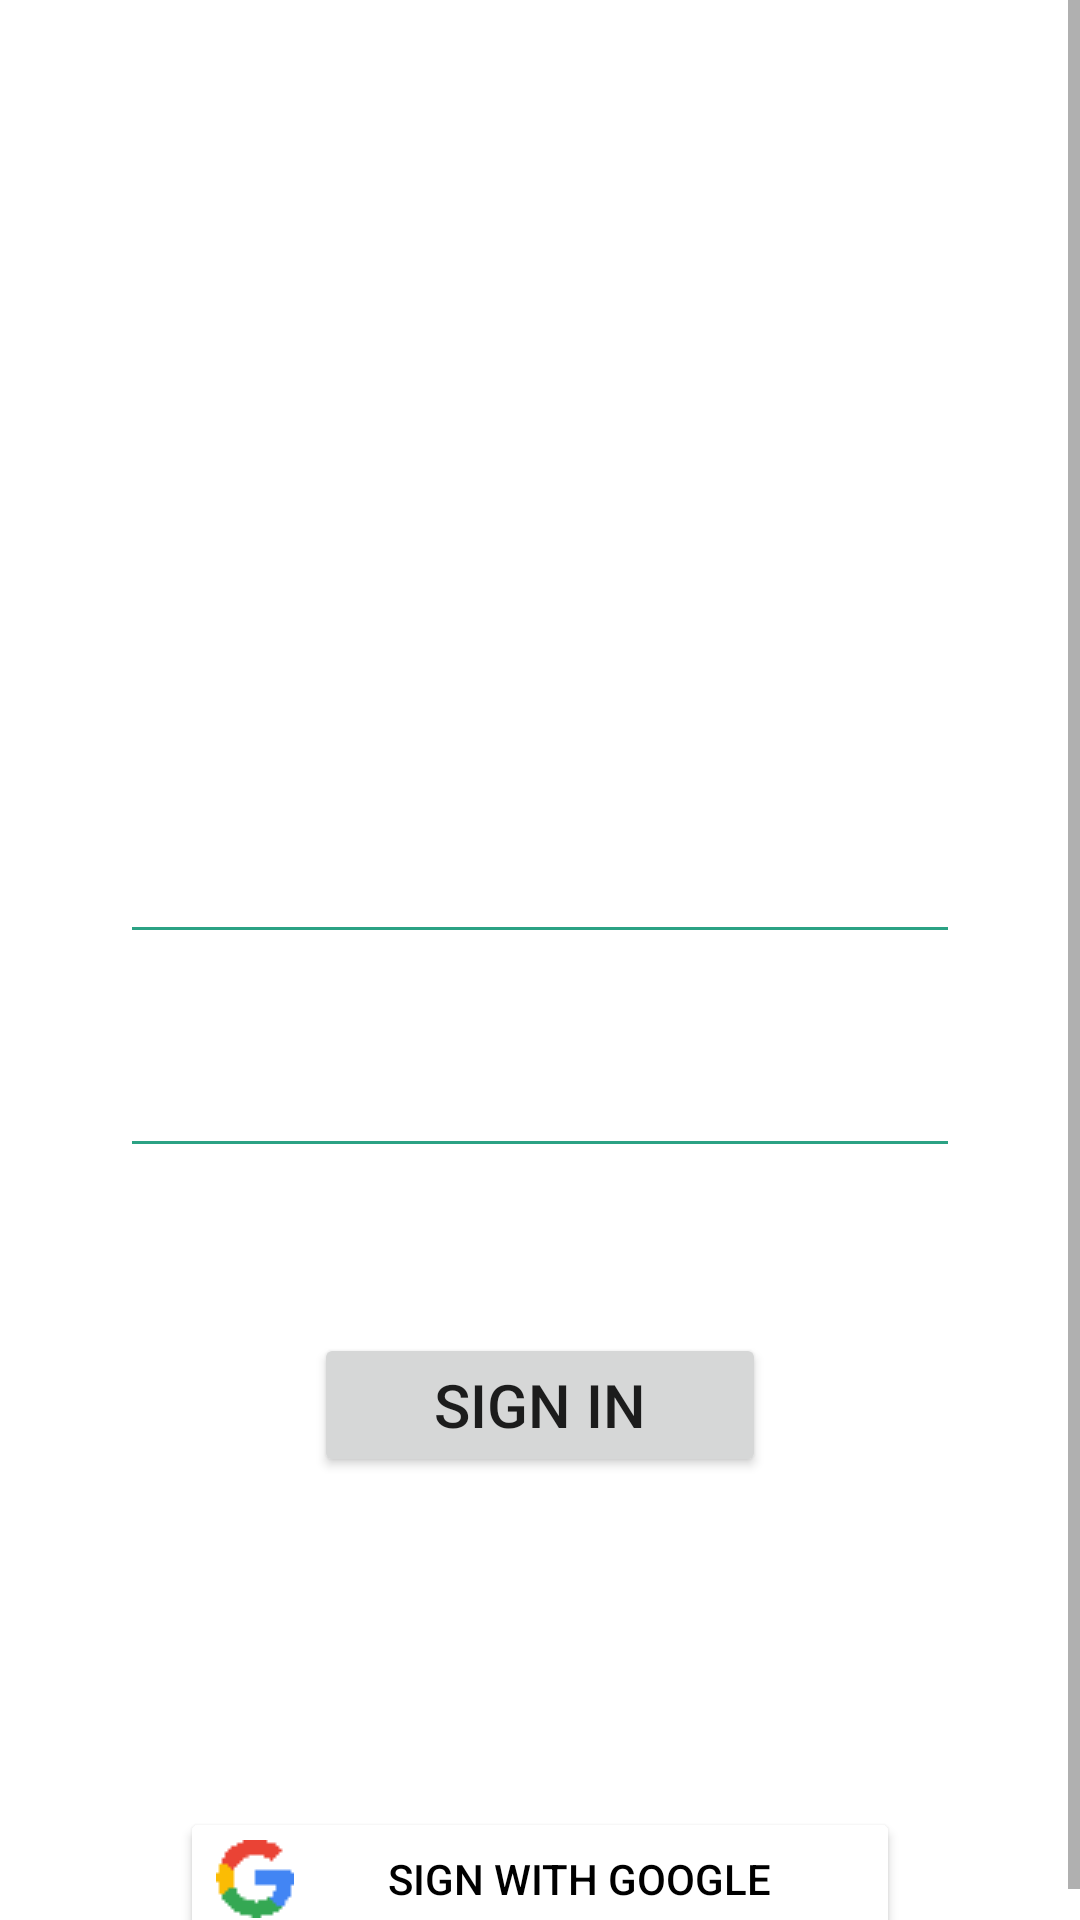

The Android layout XML behind this screen, and the referenced resources:
<!-- AndroidManifest.xml: application theme Theme.TopMovies -->
<!-- res/layout/signin_layout.xml -->
<?xml version="1.0" encoding="utf-8"?>
<ScrollView xmlns:android="http://schemas.android.com/apk/res/android"
    android:layout_width="match_parent"
    android:layout_height="match_parent"
    android:background="@drawable/bc_start">

    <RelativeLayout
        android:layout_width="match_parent"
        android:layout_height="match_parent"
        android:background="@drawable/bc_start">

        <TextView
            android:id="@+id/textView_signIn"
            android:layout_width="match_parent"
            android:layout_height="wrap_content"
            android:layout_marginTop="90dp"
            android:fontFamily="@font/carter_one"
            android:text="@string/textView_signIn"
            android:textAlignment="center"
            android:textColor="@color/white"
            android:textSize="50dp" />

        <EditText
            android:id="@+id/editText_SI_Email"
            android:layout_width="wrap_content"
            android:layout_height="wrap_content"
            android:layout_below="@id/textView_signIn"
            android:layout_marginStart="40dp"
            android:layout_marginTop="120dp"
            android:layout_marginEnd="40dp"
            android:backgroundTint="@color/cyan"
            android:ems="20"
            android:hint="@string/hintEmail"
            android:imeOptions="actionNext"
            android:inputType="textEmailAddress"
            android:textColor="@color/white"
            android:textColorHint="@color/white" />

        <EditText
            android:id="@+id/editText_SI_Password"
            android:layout_width="wrap_content"
            android:layout_height="wrap_content"
            android:layout_below="@id/editText_SI_Email"
            android:layout_marginStart="40dp"
            android:layout_marginTop="30dp"
            android:layout_marginEnd="40dp"
            android:layout_marginBottom="55dp"
            android:backgroundTint="@color/cyan"
            android:ems="20"
            android:hint="@string/hintPassword"
            android:imeOptions="actionDone"
            android:inputType="textPassword"
            android:textColor="@color/white"
            android:textColorHint="@color/white" />

        <Button
            android:id="@+id/button_SI_SignIn"
            android:layout_width="wrap_content"
            android:layout_height="wrap_content"
            android:layout_below="@id/editText_SI_Password"
            android:layout_centerHorizontal="true"
            android:layout_marginStart="30dp"
            android:layout_marginEnd="30dp"
            android:layout_marginBottom="30dp"
            android:paddingLeft="40dp"
            android:paddingRight="40dp"
            android:text="@string/button_SI_SignIn"
            android:textSize="20dp" />

        <Button
            android:id="@+id/button_SI_gSignIn"
            android:layout_width="match_parent"
            android:layout_height="wrap_content"
            android:layout_below="@id/button_SI_SignIn"
            android:layout_centerHorizontal="true"
            android:layout_marginStart="80dp"
            android:layout_marginTop="80dp"
            android:layout_marginEnd="40dp"
            android:backgroundTint="@color/white"
            android:drawableLeft="@drawable/google_logo"
            android:text="@string/button_SI_gSignIn"
            android:textColor="@color/black" />

        <ProgressBar
            android:id="@+id/progressBar_SignIn"
            style="?android:attr/progressBarStyleLarge"
            android:layout_width="wrap_content"
            android:layout_height="wrap_content"
            android:layout_centerInParent="true"
            android:indeterminate="true"
            android:indeterminateTint="@color/cyan"
            android:indeterminateTintMode="src_atop"
            android:visibility="gone" />

    </RelativeLayout>

</ScrollView>
<!-- resources referenced by this layout -->
<resources>
  <color name="black">#FF000000</color>
  <color name="cyan">#2BA284</color>
  <color name="white">#FFFFFFFF</color>
  <!-- drawable google_logo: jpg bitmap (drawable, 601 bytes) -->
  <string name="button_SI_SignIn">SIGN IN</string>
  <string name="button_SI_gSignIn">SIGN WITH GOOGLE</string>
  <string name="hintEmail">Email</string>
  <string name="hintPassword">Password</string>
  <string name="textView_signIn">Sign In</string>
  <style name="Theme.TopMovies" parent="Theme.MaterialComponents.DayNight.DarkActionBar">
          
          <item name="colorPrimary">@color/cyan</item>
          <item name="colorPrimaryVariant">@color/cyan_dark</item>
          <item name="colorOnPrimary">@color/white</item>
          
          <item name="colorSecondary">@color/teal_200</item>
          <item name="colorSecondaryVariant">@color/teal_700</item>
          <item name="colorOnSecondary">@color/black</item>
          
          <item name="android:statusBarColor" tools:targetApi="l">?attr/colorPrimaryVariant</item>
          
      </style>
  <color name="cyan_dark">#258E74</color>
  <color name="teal_200">#FF03DAC5</color>
  <color name="teal_700">#258E74</color>
</resources>
